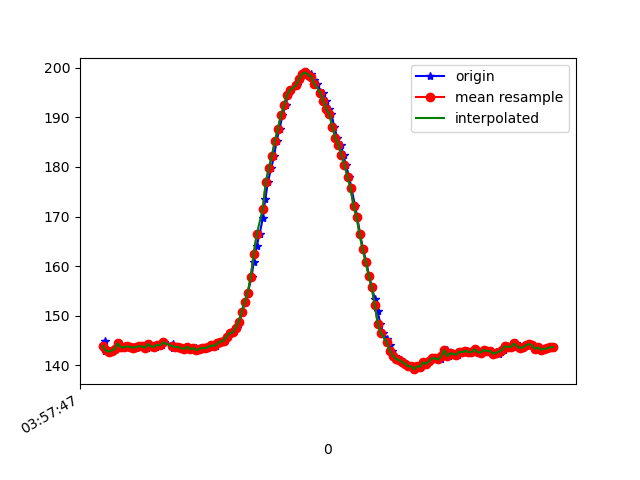

The file beside this chart, header and first rows:
1618545467854, 1241144016371939, 145.01953, -222.5586, -34.570312
1618545467859, 1241144035600360, 142.9, -221.5, -33.89
1618545467866, 1241144054706696, 143.1, -222, -33.79
1618545467890, 1241144073751990, 142.8, -221.5, -33.59
1618545467907, 1241144092797283, 143, -220.9, -33.3
1618545467927, 1241144111812056, 143.4, -221.7, -34.47
1618545467944, 1241144130918392, 144.4, -221.3, -33.59
1618545467963, 1241144149963686, 143.7, -221.1, -33.59
1618545467982, 1241144168886894, 143.7, -221.4, -33.98
1618545468009, 1241144190679105, 143.8, -221, -32.42
1618545468026, 1241144207526865, 143.8, -221.7, -33.3
1618545468047, 1241144226541637, 143.6, -221.4, -33.5
1618545468060, 1241144245647973, 143.6, -221.7, -33.89
1618545468077, 1241144264571182, 143.9, -221.5, -33.89
1618545468097, 1241144283463869, 143.8, -221.4, -33.2
1618545468115, 1241144302692290, 143.8, -221.3, -33.11
1618545468135, 1241144321798626, 143.6, -221.4, -33.5
1618545468154, 1241144340966005, 144.3, -222, -34.28
1618545468176, 1241144360530161, 143.8, -222, -33.5
1618545468194, 1241144379422848, 143.8, -221.5, -33.59
1618545468213, 1241144398437620, 144.1, -221.4, -32.62
1618545468230, 1241144417482914, 144, -222, -33.5
1618545468249, 1241144436558729, 144.6, -221.7, -33.3
1618545468303, 1241144481241918, 144.2, -221.9, -34.18
1618545468309, 1241144494366078, 143.6, -222.6, -33.5
1618545468327, 1241144513472415, 143.8, -222.5, -33.11
1618545468344, 1241144532487187, 143.8, -222.2, -33.2
1618545468363, 1241144551593523, 143.5, -221.9, -32.03
1618545468382, 1241144570608295, 143.4, -222.3, -33.11
1618545468403, 1241144589928281, 143.8, -222.6, -32.62
1618545468420, 1241144608912532, 143.3, -222.1, -32.81
1618545468441, 1241144627927304, 143.6, -222.3, -33.59
1618545468459, 1241144647155726, 143.5, -222.5, -33.11
1618545468478, 1241144666017891, 143.1, -222.8, -33.5
1618545468495, 1241144685063185, 143.4, -222.8, -32.91
1618545468519, 1241144704047436, 143.6, -222.3, -33.3
1618545468534, 1241144723062208, 143.5, -221.9, -32.81
1618545468553, 1241144742138023, 143.8, -221.9, -33.59
1618545468575, 1241144761091753, 144, -221.8, -32.62
1618545468592, 1241144779801312, 143.9, -222, -33.2
1618545468610, 1241144799151819, 144.4, -221, -32.91
1618545468630, 1241144818227634, 144.8, -221, -32.62
1618545468651, 1241144837181364, 145, -221.4, -32.42
1618545468670, 1241144856257178, 145.7, -221.3, -33.3
1618545468687, 1241144875241429, 146.5, -220.5, -32.52
1618545468706, 1241144894500372, 146.7, -220.5, -32.23
1618545468727, 1241144913423581, 147.6, -219.5, -32.03
1618545468745, 1241144932438353, 148.8, -218.8, -32.91
1618545468763, 1241144951453125, 150.8, -218.2, -32.03
1618545468783, 1241144970467898, 152.8, -217.8, -32.23
1618545468801, 1241144989604755, 154.7, -216.4, -31.45
1618545468826, 1241145008772134, 157.8, -215.3, -30.18
1618545468840, 1241145027695342, 160.9, -214.6, -29.98
1618545468859, 1241145046740636, 164.1, -214, -29.69
1618545468879, 1241145065755408, 166.5, -213.8, -29.1
1618545468900, 1241145084831223, 169.7, -213.2, -29.1
1618545468916, 1241145104029123, 173.4, -212.6, -29.39
1618545468934, 1241145122921810, 177.1, -212.7, -29
1618545468956, 1241145141936583, 179.8, -212.4, -27.73
1618545468975, 1241145161073440, 182.2, -213, -26.66
1618545468991, 1241145180088212, 185.3, -213.3, -25.2
... 95 more rows
